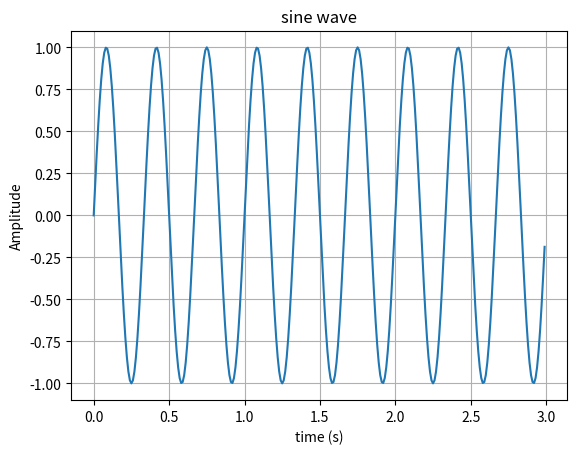

Python code for this plot:
import numpy as np
import matplotlib.pyplot as plt

sampling_rate = 100 
duration = 3 
signal_frequency = 3 

time = np.arange(sampling_rate * duration) / sampling_rate
signal = np.sin(2 * np.pi * signal_frequency * time)

print(time.size)
print(signal.size)
print(time.size == signal.size)

plt.plot(time, signal)
plt.title("sine wave")
plt.xlabel("time (s)")
plt.ylabel("Amplitude")
plt.grid()
plt.show()
